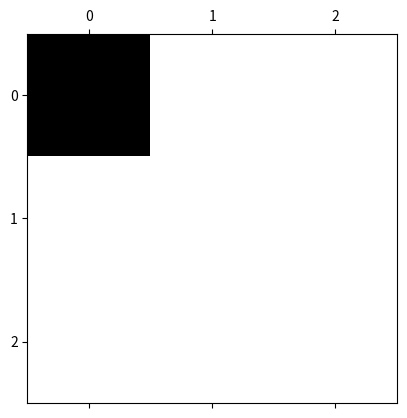

Reproduce this figure in Python.
import numpy as np
import matplotlib.pyplot as plt
import matplotlib.animation as animation
from matplotlib.colors import ListedColormap

N = 3
p = 0.8
vals = [0, 1, 2]
grid = np.random.choice(vals, (N, N), p=[0.25, 0.25, 0.5])
fig, ax = plt.subplots()
mat = ax.matshow(grid, cmap=ListedColormap(["k", "w", "r"]))

grid = np.random.choice(vals, (N, N), p=[1 - p, p, 0])
mat.set_data(grid)

last_key_pressed = None

figtext = plt.figtext(
    0.5, 0.01, "", wrap=True, horizontalalignment="center", fontsize=12
)


def update(frame):
    figtext.set_text(f"Frame: {frame}. Last key pressed: {last_key_pressed}")
    grid = np.random.choice(vals, (N, N), p=[0.25, 0.75, 0])
    print(grid)
    mat.set_data(grid)


ani = animation.FuncAnimation(fig, update, interval=1000, save_count=50)


def on_press(event):
    # Quand on modifie une variable globale, il faut ajouter cette ligne
    global last_key_pressed
    last_key_pressed = event.key
    return event


fig.canvas.mpl_connect("key_press_event", on_press)

plt.show()